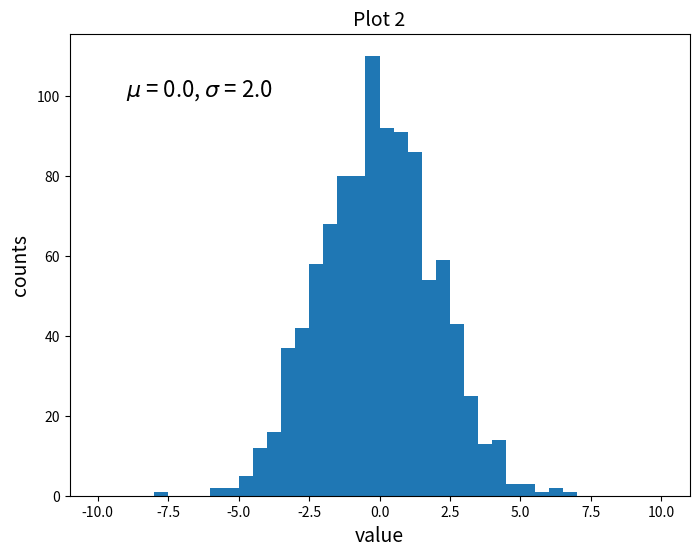

This figure's Python source: (Note: this script raises an exception after producing the figure.)
#!/bin/env python
#-*- coding: UTF-8 -*-

import numpy as np
import matplotlib.pyplot as plt
 

'''
第二个脚本，script2.py 完成如下任务：

创建一个包含1000个随机样本的正态分布数据集。
创建一个宽8英寸、高6英寸的图(赋值1）
设置图的标题、x轴标签、y轴标签（字号均为14）
用samples这个数据集画一个40个柱状，边从-10到10的柱状图
添加文本,用TeX格式显示希腊字母mu和sigma(字号为16）
保存图片为PNG格式。
'''

mu =0.0
sigma =2.0
samples = np.random.normal(loc=mu, scale=sigma, size=1000)
plt.figure(num=1, figsize=(8,6))
plt.title('Plot 2', size=14)
plt.xlabel('value', size=14)
plt.ylabel('counts', size=14)
plt.hist(samples, bins=40, range=(-10,10))
plt.text(-9,100, r'$\mu$ = 0.0, $\sigma$ = 2.0', size=16)
plt.savefig('images/histogram.png', format='png')

